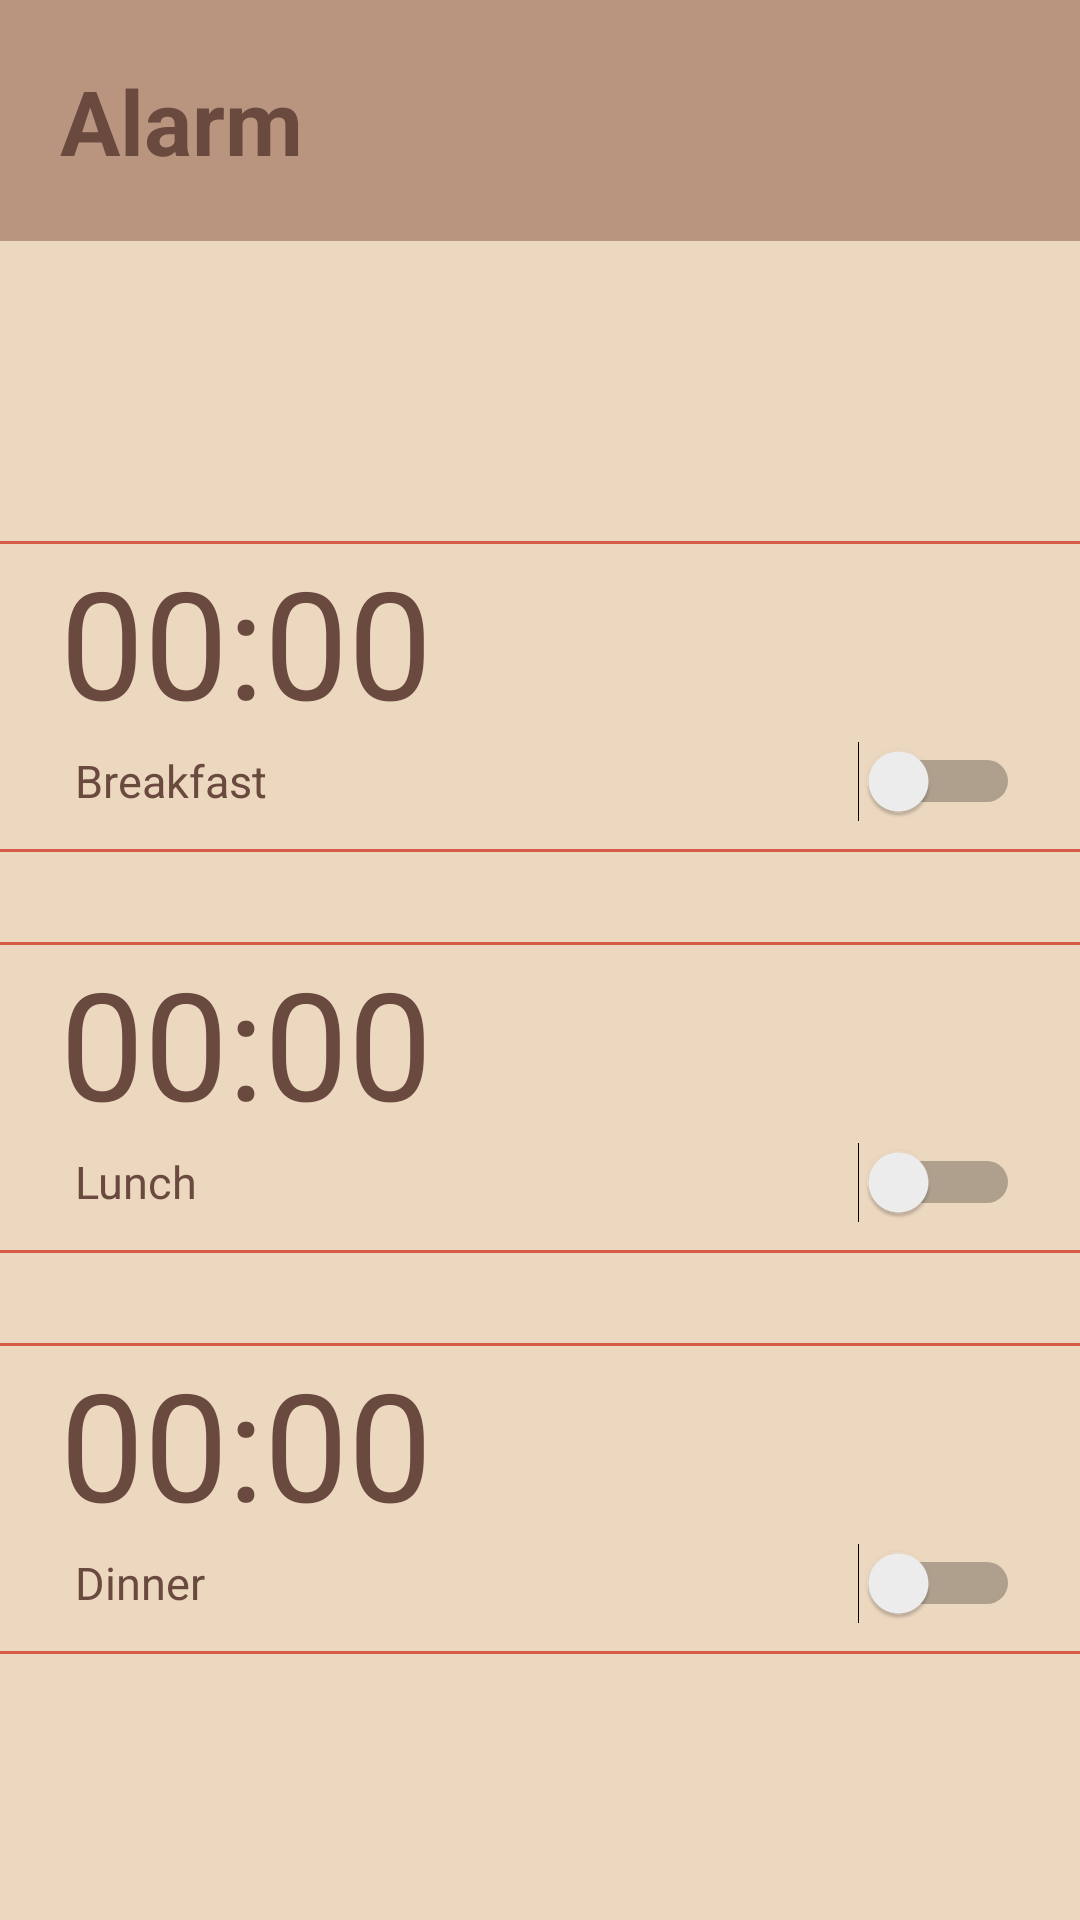

Produce the Android XML layout that renders to this screen, including the resource entries it uses.
<!-- AndroidManifest.xml: application theme Theme.DietCalender -->
<!-- res/layout/fragment_alarm.xml -->
<?xml version="1.0" encoding="utf-8"?>
<androidx.constraintlayout.widget.ConstraintLayout xmlns:android="http://schemas.android.com/apk/res/android"
    xmlns:app="http://schemas.android.com/apk/res-auto"
    xmlns:tools="http://schemas.android.com/tools"
    android:layout_width="match_parent"
    android:layout_height="match_parent"
    android:background="#ECD7BF"
    tools:context=".mainView">



    <LinearLayout
        android:id="@+id/top"
        android:layout_width="match_parent"
        android:layout_height="wrap_content"
        android:background="#b9957f"
        android:padding="20dp"
        app:layout_constraintLeft_toLeftOf="parent"
        app:layout_constraintRight_toRightOf="parent"
        app:layout_constraintTop_toTopOf="parent">

        <TextView
            android:layout_width="wrap_content"
            android:layout_height="wrap_content"
            android:text="Alarm"
            android:textColor="#6A493F"
            android:textSize="30sp"
            android:textStyle="bold" />
    </LinearLayout>

    <LinearLayout
        android:id="@+id/breakfastAlarm"
        android:layout_width="match_parent"
        android:layout_height="wrap_content"
        android:layout_marginTop="100dp"
        android:background="@drawable/border"
        android:orientation="vertical"
        android:paddingLeft="20dp"
        android:paddingRight="20dp"
        android:paddingBottom="10dp"
        app:layout_constraintLeft_toLeftOf="parent"
        app:layout_constraintRight_toRightOf="parent"
        app:layout_constraintStart_toStartOf="parent"
        app:layout_constraintTop_toBottomOf="@+id/top">

        <TextView
            android:id="@+id/breakfastTime"
            android:clickable="true"
            android:focusable="true"
            android:layout_width="wrap_content"
            android:layout_height="wrap_content"
            android:text="00:00"
            android:textColor="#6A493F"
            android:textSize="50dp" />





        <LinearLayout
            android:layout_width="match_parent"
            android:layout_height="wrap_content">

            <TextView
                android:layout_width="wrap_content"
                android:layout_height="wrap_content"
                android:layout_marginLeft="5dp"
                android:text="Breakfast"
                android:textColor="#6A493F"
                android:textSize="15dp" />

            <Switch
                android:id="@+id/bSwitch"
                android:layout_width="0dp"
                android:layout_height="wrap_content"
                android:layout_weight="1" />
        </LinearLayout>

    </LinearLayout>

    <LinearLayout
        android:id="@+id/lunchAlarm"
        android:layout_width="match_parent"
        android:layout_height="wrap_content"
        android:layout_marginTop="30dp"
        android:background="@drawable/border"
        android:orientation="vertical"
        android:paddingLeft="20dp"
        android:paddingRight="20dp"
        android:paddingBottom="10dp"
        app:layout_constraintLeft_toLeftOf="parent"
        app:layout_constraintRight_toRightOf="parent"
        app:layout_constraintTop_toBottomOf="@+id/breakfastAlarm">

        <TextView
            android:id="@+id/lunchTime"
            android:layout_width="wrap_content"
            android:layout_height="wrap_content"
            android:text="00:00"
            android:textColor="#6A493F"
            android:textSize="50dp" />

        <LinearLayout
            android:layout_width="match_parent"
            android:layout_height="wrap_content">

            <TextView
                android:layout_width="wrap_content"
                android:layout_height="wrap_content"
                android:layout_marginLeft="5dp"
                android:text="Lunch"
                android:textColor="#6A493F"
                android:textSize="15dp" />

            <Switch
                android:id="@+id/lSwitch"
                android:layout_width="0dp"
                android:layout_height="wrap_content"
                android:layout_weight="1" />
        </LinearLayout>

    </LinearLayout>

    <LinearLayout
        android:id="@+id/dinnerAlarm"
        android:layout_width="match_parent"
        android:layout_height="wrap_content"
        android:layout_marginTop="30dp"
        android:background="@drawable/border"
        android:orientation="vertical"
        android:paddingLeft="20dp"
        android:paddingRight="20dp"
        android:paddingBottom="10dp"
        app:layout_constraintEnd_toEndOf="parent"
        app:layout_constraintLeft_toLeftOf="parent"
        app:layout_constraintRight_toRightOf="parent"
        app:layout_constraintTop_toBottomOf="@+id/lunchAlarm">

        <TextView
            android:id="@+id/dinnerTime"

            android:layout_width="wrap_content"
            android:layout_height="wrap_content"
            android:text="00:00"
            android:textColor="#6A493F"
            android:textSize="50dp" />

        <LinearLayout
            android:layout_width="match_parent"
            android:layout_height="wrap_content">

            <TextView
                android:layout_width="wrap_content"
                android:layout_height="wrap_content"
                android:layout_marginLeft="5dp"
                android:text="Dinner"
                android:textColor="#6A493F"
                android:textSize="15dp" />

            <Switch
                android:id="@+id/dSwitch"
                android:layout_width="0dp"
                android:layout_height="wrap_content"
                android:layout_weight="1" />
        </LinearLayout>

    </LinearLayout>

</androidx.constraintlayout.widget.ConstraintLayout>
<!-- resources referenced by this layout -->
<resources>
  <!-- drawable border (drawable) -->
  <?xml version="1.0" encoding="utf-8"?>
  <layer-list xmlns:android="http://schemas.android.com/apk/res/android">
      <item>
          <shape android:shape="rectangle">
              <solid android:color="#D65A45" />
          </shape>
      </item>
  
      <item
          android:bottom="1dp"
          android:top="1dp">
          <shape android:shape="rectangle">
              <solid android:color="#ECD7BF" />
          </shape>
      </item>
  
  </layer-list>
  <style name="Theme.DietCalender" parent="Theme.MaterialComponents.DayNight.NoActionBar">
          
          <item name="colorPrimary">@color/purple_500</item>
          <item name="colorPrimaryVariant">@color/purple_700</item>
          <item name="colorOnPrimary">@color/white</item>
          
          <item name="colorSecondary">@color/teal_200</item>
          <item name="colorSecondaryVariant">@color/teal_700</item>
          <item name="colorOnSecondary">@color/black</item>
          
          <item name="android:statusBarColor" tools:targetApi="l">#b9957f</item>
          
      </style>
  <!-- not gathered from this repository: default colours our renderer supplied (Android Studio template values) -->
  <color name="purple_500">#FF6200EE</color>
  <color name="purple_700">#FF3700B3</color>
  <color name="teal_200">#FF03DAC5</color>
  <color name="teal_700">#FF018786</color>
  <color name="black">#FF000000</color>
  <color name="white">#FFFFFFFF</color>
</resources>
